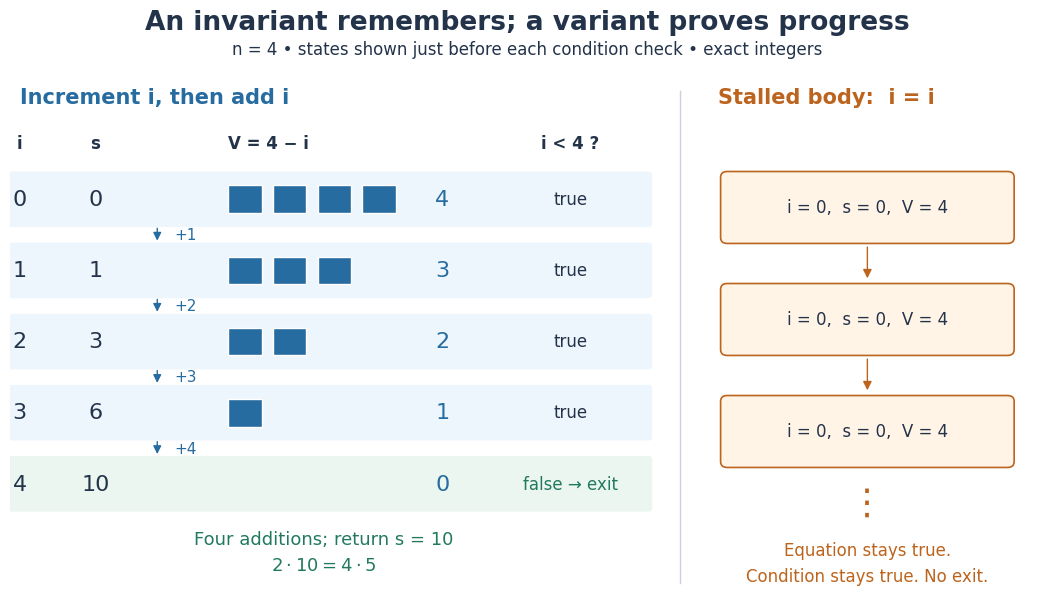

Write Python code to recreate this figure. (Note: this script raises an exception after producing the figure.)
"""Draw a finite n=4 trace and an infinite stalled loop.

Tested with Python 3.14, matplotlib 3.10.7. Run from _media.
"""

from pathlib import Path

import matplotlib.pyplot as plt
from matplotlib.patches import FancyArrowPatch, FancyBboxPatch, Rectangle


def main():
    n, i, s = 4, 0, 0
    states = [(i, s, n - i)]
    while i < n:
        i = i + 1
        s = s + i
        states.append((i, s, n - i))
    assert states == [(0, 0, 4), (1, 1, 3), (2, 3, 2), (3, 6, 1), (4, 10, 0)]
    assert all(2 * acc == pos * (pos + 1) for pos, acc, _ in states)

    plt.rcParams.update({"font.family": "DejaVu Sans", "font.size": 12})
    fig, ax = plt.subplots(figsize=(11, 6.5), dpi=110, facecolor="white")
    fig.subplots_adjust(left=0.03, right=0.98, top=0.86, bottom=0.055)
    ax.set(xlim=(0, 11), ylim=(0, 6.4))
    ax.axis("off")
    ink, blue, green, orange = "#23334a", "#266ca0", "#21795f", "#bc641d"
    fig.suptitle("An invariant remembers; a variant proves progress", y=0.97,
                 fontsize=19, weight="bold", color=ink)
    fig.text(0.5, 0.9, "n = 4 • states shown just before each condition check • exact integers",
             ha="center", color=ink, fontsize=12)
    ax.axvline(7.05, ymin=0.04, ymax=0.98, color="#cbd1d9", lw=1)
    ax.text(0.1, 6.12, "Increment i, then add i", fontsize=15, weight="bold", color=blue)
    ax.text(7.45, 6.12, "Stalled body:  i = i", fontsize=15, weight="bold", color=orange)
    ax.text(0.1, 5.58, "i", weight="bold", ha="center", color=ink)
    ax.text(0.9, 5.58, "s", weight="bold", ha="center", color=ink)
    ax.text(2.3, 5.58, "V = 4 − i", weight="bold", color=ink)
    ax.text(5.9, 5.58, "i < 4 ?", weight="bold", color=ink, ha="center")

    for row, (pos, acc, variant) in enumerate(states):
        y = 4.95 - row * 0.87
        ax.add_patch(FancyBboxPatch((-0.13, y - 0.3), 6.85, 0.6,
                                   boxstyle="round,pad=0.04", linewidth=0,
                                   facecolor="#eaf6ef" if variant == 0 else "#eef6fd"))
        ax.text(0.1, y, str(pos), ha="center", va="center", fontsize=16, color=ink)
        ax.text(0.9, y, str(acc), ha="center", va="center", fontsize=16, color=ink)
        for k in range(variant):
            ax.add_patch(Rectangle((2.3 + 0.47 * k, y - 0.17), 0.35, 0.34,
                                   facecolor=blue, edgecolor="white"))
        ax.text(4.55, y, str(variant), ha="center", va="center", fontsize=16, color=blue)
        ax.text(5.9, y, "false → exit" if variant == 0 else "true", va="center",
                ha="center", color=green if variant == 0 else ink, fontsize=12)
        if row < n:
            ax.add_patch(FancyArrowPatch((1.55, y - 0.32), (1.55, y - 0.54),
                                        arrowstyle="-|>", mutation_scale=12, color=blue))
            ax.text(1.73, y - 0.435, f"+{pos + 1}", va="center", fontsize=11, color=blue)

    for y in (4.85, 3.48, 2.11):
        ax.add_patch(FancyBboxPatch((7.55, y - 0.37), 2.95, 0.74,
                                   boxstyle="round,pad=0.07", facecolor="#fff4e6",
                                   edgecolor=orange, linewidth=1.2))
        ax.text(9.025, y, "i = 0,  s = 0,  V = 4", ha="center", va="center", color=ink)
    for y in (4.4, 3.03):
        ax.add_patch(FancyArrowPatch((9.025, y), (9.025, y - 0.45),
                                    arrowstyle="-|>", mutation_scale=13, color=orange))
    ax.text(9.025, 1.24, "⋮", ha="center", va="center", fontsize=26, color=orange)
    ax.text(3.3, 0.63, "Four additions; return s = 10\n" + r"$2\cdot10=4\cdot5$",
            color=green, ha="center", va="center", fontsize=13, linespacing=1.6)
    ax.text(9.025, 0.5, "Equation stays true.\nCondition stays true. No exit.",
            color=orange, ha="center", va="center", linespacing=1.6)
    fig.savefig(Path.cwd() / (Path(__file__).stem + ".png"), facecolor="white", transparent=False)
    plt.close(fig)


if __name__ == "__main__":
    main()
